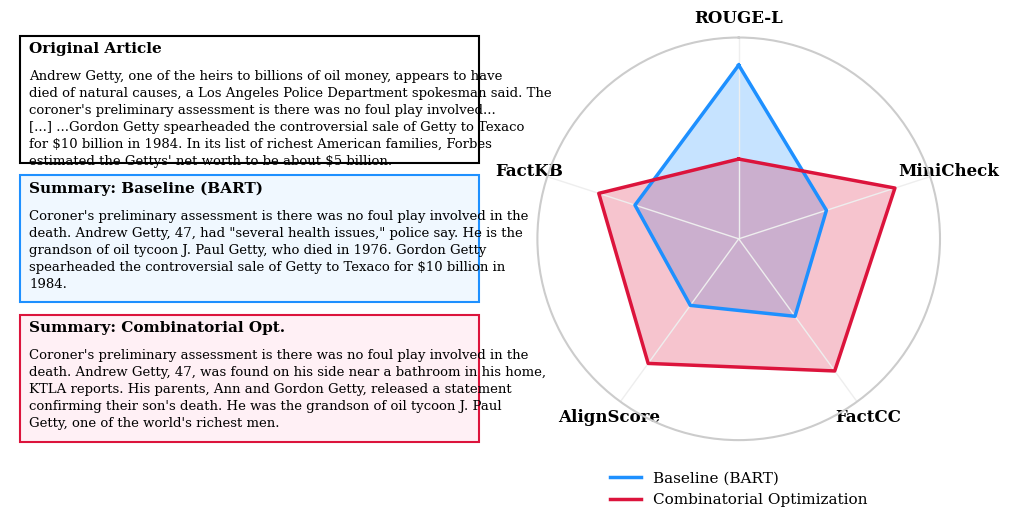

Generate this figure with matplotlib:
import matplotlib.pyplot as plt
import numpy as np
import matplotlib.patches as patches
from matplotlib.gridspec import GridSpec
from matplotlib import rcParams

# Use standard fonts for academic style (LaTeX like)
rcParams['font.family'] = 'serif'
rcParams['font.serif'] = ['Times New Roman', 'DejaVu Serif']
rcParams['font.size'] = 10
rcParams['axes.linewidth'] = 1.2
rcParams['mathtext.fontset'] = 'cm'

fig = plt.figure(figsize=(12, 5.5))
fig.patch.set_facecolor('white')

gs = GridSpec(1, 2, width_ratios=[1.2, 1], wspace=0.1)

# ==========================================
# LEFT PANEL: Text Comparisons
# ==========================================
ax_text = fig.add_subplot(gs[0])
ax_text.axis('off')

box_width = 0.95
box_x = 0.02

# Helper function to draw text box
def draw_textbox(ax, y_pos, title, content, bg_color, edge_color, height=0.28):
    # Draw background box
    rect = patches.Rectangle((box_x, y_pos), box_width, height, 
                             linewidth=1.5, edgecolor=edge_color, facecolor=bg_color, 
                             transform=ax.transAxes, zorder=1)
    ax.add_patch(rect)
    
    # Add title
    ax.text(box_x + 0.02, y_pos + height - 0.04, title, 
            fontweight='bold', fontsize=11, transform=ax.transAxes, zorder=2)
    
    # Add text content (wrapped)
    import textwrap
    wrapped_text = textwrap.fill(content, width=75)
    ax.text(box_x + 0.02, y_pos + height - 0.08, wrapped_text, 
            fontsize=9.5, transform=ax.transAxes, zorder=2, va='top', linespacing=1.4)

# Original Article
orig_text = ("Andrew Getty, one of the heirs to billions of oil money, appears to have died of "
             "natural causes, a Los Angeles Police Department spokesman said. The coroner's preliminary "
             "assessment is there was no foul play involved... [...] ...Gordon Getty spearheaded the "
             "controversial sale of Getty to Texaco for $10 billion in 1984. In its list of richest "
             "American families, Forbes estimated the Gettys' net worth to be about $5 billion.")
draw_textbox(ax_text, 0.68, "Original Article", orig_text, '#FFFFFF', '#000000', height=0.30)

# Baseline
bart_text = ("Coroner's preliminary assessment is there was no foul play involved in the death. "
             "Andrew Getty, 47, had \"several health issues,\" police say. He is the grandson of "
             "oil tycoon J. Paul Getty, who died in 1976. Gordon Getty spearheaded the controversial "
             "sale of Getty to Texaco for $10 billion in 1984.")
draw_textbox(ax_text, 0.35, "Summary: Baseline (BART)", bart_text, '#F0F8FF', '#1E90FF', height=0.30)

# Combinatorial Optimization
co_text = ("Coroner's preliminary assessment is there was no foul play involved in the death. "
           "Andrew Getty, 47, was found on his side near a bathroom in his home, KTLA reports. "
           "His parents, Ann and Gordon Getty, released a statement confirming their son's death. "
           "He was the grandson of oil tycoon J. Paul Getty, one of the world's richest men.")
draw_textbox(ax_text, 0.02, "Summary: Combinatorial Opt.", co_text, '#FFF0F5', '#DC143C', height=0.30)


# ==========================================
# RIGHT PANEL: Radar Chart (Pentagon)
# ==========================================
ax_radar = fig.add_subplot(gs[1], polar=True)

# Data - 5 metrics
categories = ['ROUGE-L', 'MiniCheck', 'FactCC', 'AlignScore', 'FactKB']
N = len(categories)

# Raw values
# Baseline: ROUGE-L: 30.62, MiniCheck: 94.90, FactCC: 75.83, AlignScore: 91.56, FactKB: 98.49
# CO (Best): ROUGE-L: 26.77, MiniCheck: 97.36, FactCC: 79.06, AlignScore: 94.01, FactKB: 99.01

# Normalize values between 0.3 (min) and 1.0 (max) for aesthetic plotting
baseline_raw = np.array([30.62, 94.90, 75.83, 91.56, 98.49])
co_raw = np.array([26.77, 97.36, 79.06, 94.01, 99.01])

# Min and Max limits for normalization to exaggerate the differences and make it aesthetic
mins = np.array([25.0, 93.0, 73.0, 90.0, 97.5])
maxs = np.array([31.0, 98.0, 80.0, 95.0, 99.5])

baseline_norm = (baseline_raw - mins) / (maxs - mins) * 0.8 + 0.2
co_norm = (co_raw - mins) / (maxs - mins) * 0.8 + 0.2

angles = [n / float(N) * 2 * np.pi for n in range(N)]
baseline_norm = np.concatenate((baseline_norm, [baseline_norm[0]]))
co_norm = np.concatenate((co_norm, [co_norm[0]]))
angles = np.concatenate((angles, [angles[0]]))

# Plot baseline
ax_radar.plot(angles, baseline_norm, linewidth=2.5, linestyle='solid', color='#1E90FF', label='Baseline (BART)')
ax_radar.fill(angles, baseline_norm, color='#1E90FF', alpha=0.25)

# Plot CO
ax_radar.plot(angles, co_norm, linewidth=2.5, linestyle='solid', color='#DC143C', label='Combinatorial Optimization')
ax_radar.fill(angles, co_norm, color='#DC143C', alpha=0.25)

# Formatting radar chart
ax_radar.set_theta_offset(np.pi / 2)
ax_radar.set_theta_direction(-1)
ax_radar.set_xticks(angles[:-1])
ax_radar.set_xticklabels(categories, fontsize=12, weight='bold')

# Remove y-axis and radial lines for a cleaner, minimalist look
ax_radar.set_yticks([])
ax_radar.spines['polar'].set_color('#CCCCCC')
ax_radar.spines['polar'].set_linewidth(1.5)
ax_radar.grid(color='#EEEEEE', linewidth=1)

# Adjust axes limits
ax_radar.set_ylim(0, 1.1)

# Legend
ax_radar.legend(loc='lower center', bbox_to_anchor=(0.5, -0.2), ncol=1, frameon=False, fontsize=11)

plt.tight_layout()
plt.savefig('acl_paper_figure_radar.pdf', format='pdf', dpi=300, bbox_inches='tight')
plt.savefig('acl_paper_figure_radar.png', format='png', dpi=300, bbox_inches='tight')
